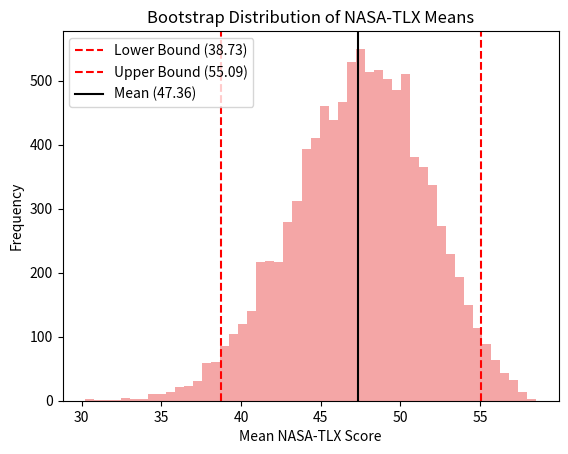
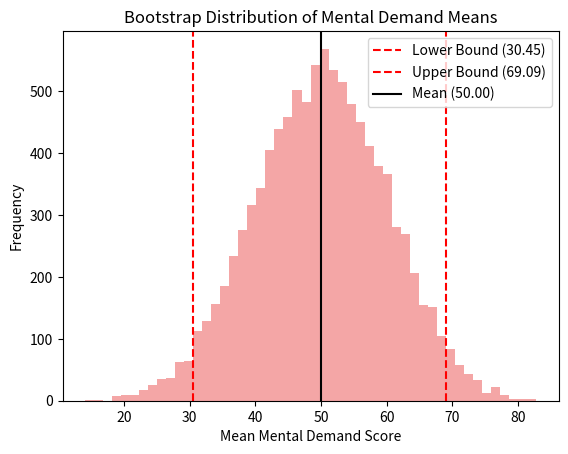
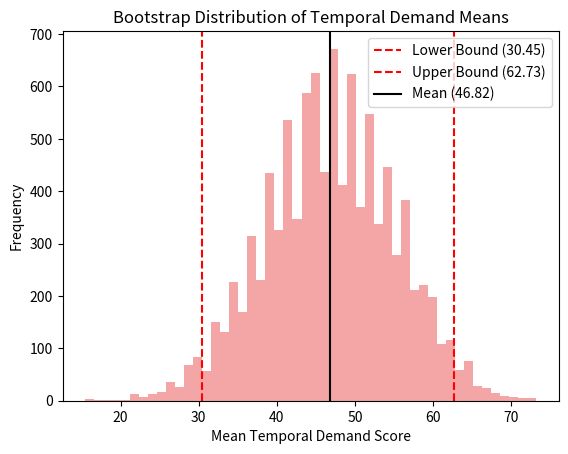
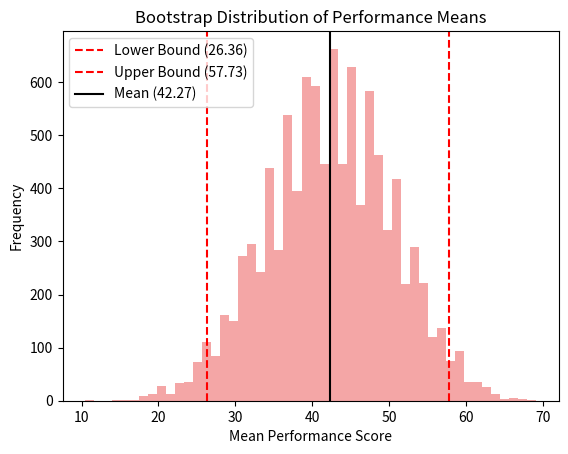
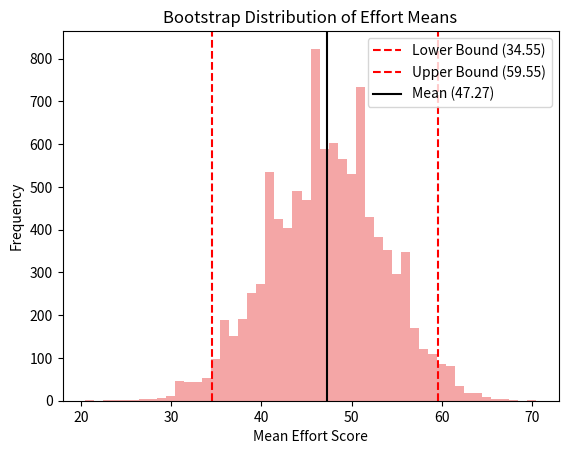
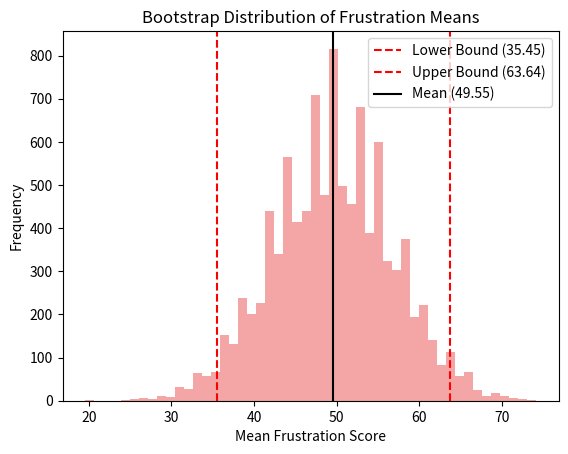
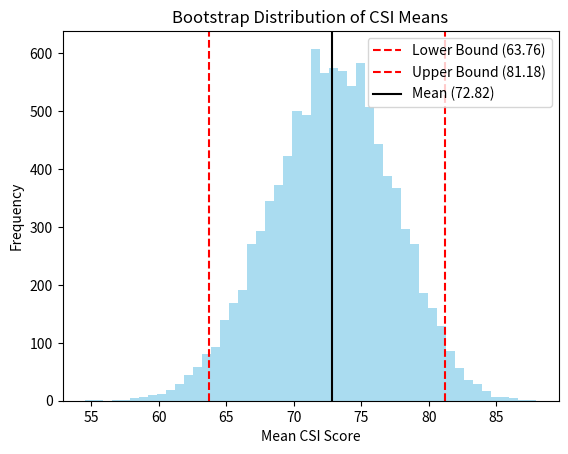
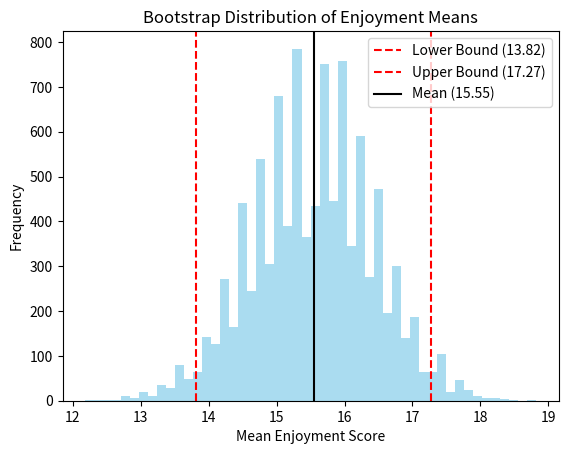
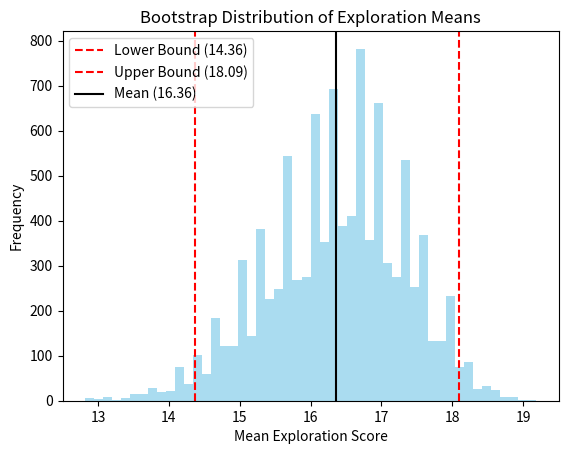
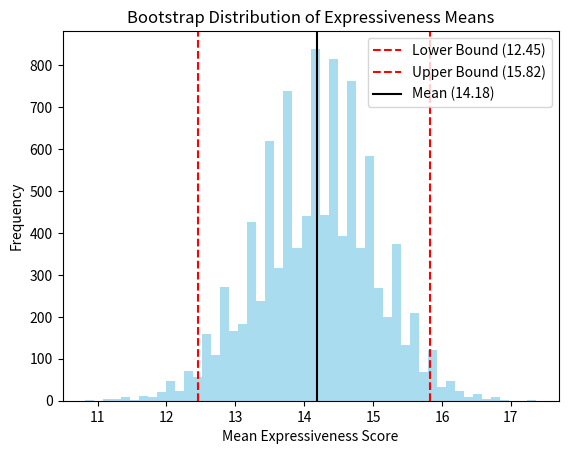
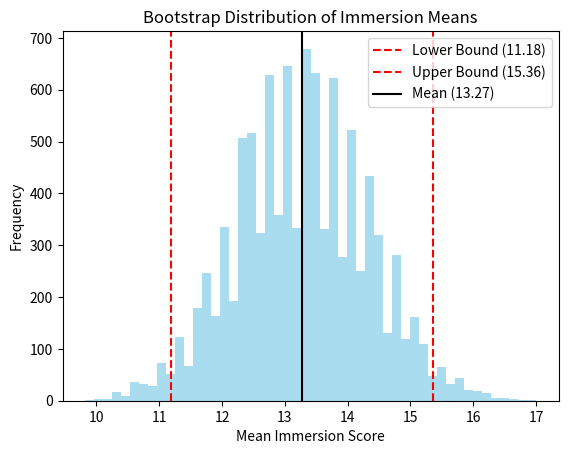
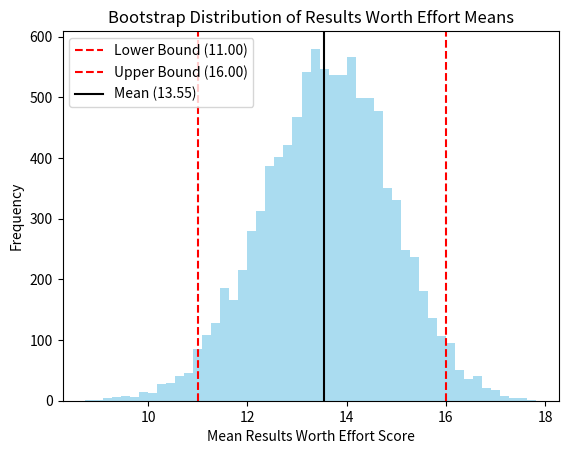

Python code for these plots, in order:
import csv
import numpy as np
np.random.seed(42)
import matplotlib.pyplot as plt


nasatlx_scores = {
    'NASA-TLX': [61.6666667, 26, 52, 60.6666667, 21.6666667, 51.3333333, 57.6666667, 53.3333333, 27.6666667, 58.6666667, 50.3333333],
    'Mental Demand': [85, 10, 85, 85, 5, 80, 80, 55, 10, 20, 35],
    'Temporal Demand': [75, 5, 70, 15, 30, 85, 55, 45, 5, 70, 60],
    'Performance': [15, 5, 60, 80, 5, 15, 35, 50, 75, 65, 60],
    'Effort': [55, 80, 10, 65, 40, 75, 55, 45, 15, 35, 45],
    'Frustration': [80, 5, 30, 70, 30, 30, 35, 65, 85, 60, 55]
}

csi_scores = {
    'CSI': [43.66666667, 97, 74.66666667, 77.33333333, 90, 81.66666667, 52.66666667, 81.33333333, 67.66666667, 71.66666667, 63.33333333],
    'Enjoyment': [10, 20, 12, 13, 20, 17, 15, 16, 17, 16, 15],
    'Exploration': [9, 19, 20, 16, 20, 17, 12, 18, 17, 17, 15],
    'Expressiveness': [9, 19, 14, 17, 16, 16, 10, 15, 14, 14, 12],
    'Immersion': [11, 20, 9, 15, 15, 15, 10, 16, 11, 8, 16],
    'Results Worth Effort': [6, 20, 16, 16, 18, 16, 9, 16, 10, 13, 9]
}

def bootstrap_confidence_interval(data, num_samples=10000, confidence_level=0.95):
    # Convert data to numpy array for easier manipulation
    data = np.array(data)
    
    # Create bootstrap samples and calculate means
    bootstrap_means = []
    for _ in range(num_samples):
        bootstrap_sample = np.random.choice(data, size=len(data), replace=True)
        bootstrap_means.append(np.mean(bootstrap_sample))
    
    # Calculate the lower and upper bounds of the confidence interval
    lower_bound = np.percentile(bootstrap_means, (1 - confidence_level) / 2 * 100)
    upper_bound = np.percentile(bootstrap_means, (1 + confidence_level) / 2 * 100)
    
    return lower_bound, upper_bound, bootstrap_means

# Open a CSV file to write the results
with open('nasatlx_bootstrap_confidence_intervals.csv', mode='w', newline='') as file:
    writer = csv.writer(file)
    # Write the header
    writer.writerow(['Dimension', 'Lower Bound', 'Upper Bound'])


    for key, value in nasatlx_scores.items():
        scores = value; dimension = key
        
        lower, upper, bootstrap_means = bootstrap_confidence_interval(scores)
        print(f"95% Confidence Interval for {key}: {bootstrap_confidence_interval(scores)}")

        # Save the results to the CSV file
        writer.writerow([dimension, lower, upper])

        # ----------------------------------------------------

        # Plotting the bootstrap distribution
        plt.hist(bootstrap_means, bins=50, color='lightcoral', alpha=0.7)
        plt.axvline(lower, color='red', linestyle='--', label=f'Lower Bound ({lower:.2f})')
        plt.axvline(upper, color='red', linestyle='--', label=f'Upper Bound ({upper:.2f})')
        plt.axvline(np.mean(scores), color='black', linestyle='-', label=f'Mean ({np.mean(scores):.2f})')
        plt.xlabel(f'Mean {key} Score')
        plt.ylabel('Frequency')
        plt.title(f'Bootstrap Distribution of {key} Means')
        plt.legend()
        # plt.show()
        plt.savefig(f'nasatlx_bootstrap_{key}.png')
        plt.clf()
    
    file.close()



# Open a CSV file to write the results
with open('csi_bootstrap_confidence_intervals.csv', mode='w', newline='') as file:
    writer = csv.writer(file)
    # Write the header
    writer.writerow(['Dimension', 'Lower Bound', 'Upper Bound'])

    for key, value in csi_scores.items():
        scores = value; dimension = key
        
        lower, upper, bootstrap_means = bootstrap_confidence_interval(scores)
        print(f"95% Confidence Interval for {key}: {bootstrap_confidence_interval(scores)}")

        # Save the results to the CSV file
        writer.writerow([dimension, lower, upper])

        # ----------------------------------------------------

        # Plotting the bootstrap distribution
        plt.hist(bootstrap_means, bins=50, color='skyblue', alpha=0.7)
        plt.axvline(lower, color='red', linestyle='--', label=f'Lower Bound ({lower:.2f})')
        plt.axvline(upper, color='red', linestyle='--', label=f'Upper Bound ({upper:.2f})')
        plt.axvline(np.mean(scores), color='black', linestyle='-', label=f'Mean ({np.mean(scores):.2f})')
        plt.xlabel(f'Mean {key} Score')
        plt.ylabel('Frequency')
        plt.title(f'Bootstrap Distribution of {key} Means')
        plt.legend()
        # plt.show()
        plt.savefig(f'csi_bootstrap_{key}.png')
        plt.clf()

    file.close()
